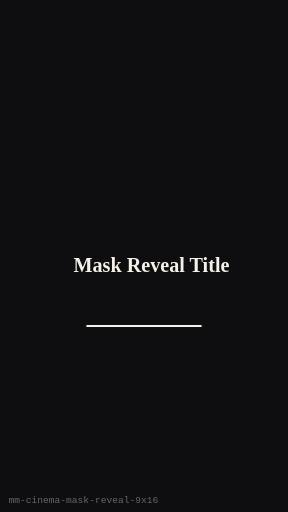
t = 0.00 s
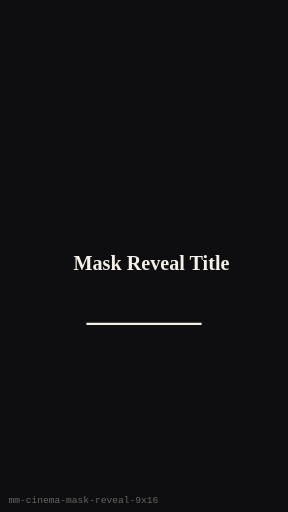
t = 0.25 s
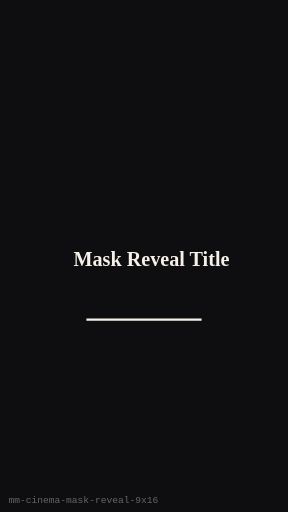
t = 0.75 s
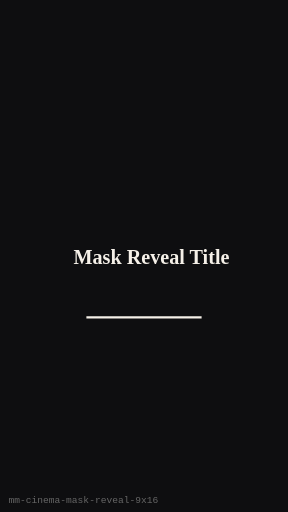
t = 1.00 s
t = 1.25 s: frame unchanged from t = 0.75 s, image omitted
t = 1.75 s: frame unchanged from t = 0.25 s, image omitted

The animated SVG that drew these frames (rendered in a browser with its animation timeline set to each time). Animation: 1 SMIL element (animateTransform=1); one cycle of 2.00 s, repeats indefinitely.

<?xml version="1.0" encoding="UTF-8"?>
<svg xmlns="http://www.w3.org/2000/svg" width="270" height="480" viewBox="0 0 270 480" role="img" aria-label="Mask Reveal Title (9:16)">
  <rect width="270" height="480" fill="#0E0E10"/>
  <g><animateTransform attributeName="transform" type="translate" values="0 8;0 0;0 8" dur="2s" repeatCount="indefinite"/>
      <text x="142" y="243" text-anchor="middle" dominant-baseline="middle"
        fill="#F5F0E8" font-family="Georgia, serif" font-size="18.900000000000002" font-weight="700">Mask Reveal Title</text>
      <line x1="81" y1="297.6" x2="189" y2="297.6" stroke="#F5F0E8" stroke-width="2"/>
    </g>
  <text x="8" y="472" fill="#666" font-size="9" font-family="monospace">mm-cinema-mask-reveal-9x16</text>
</svg>
